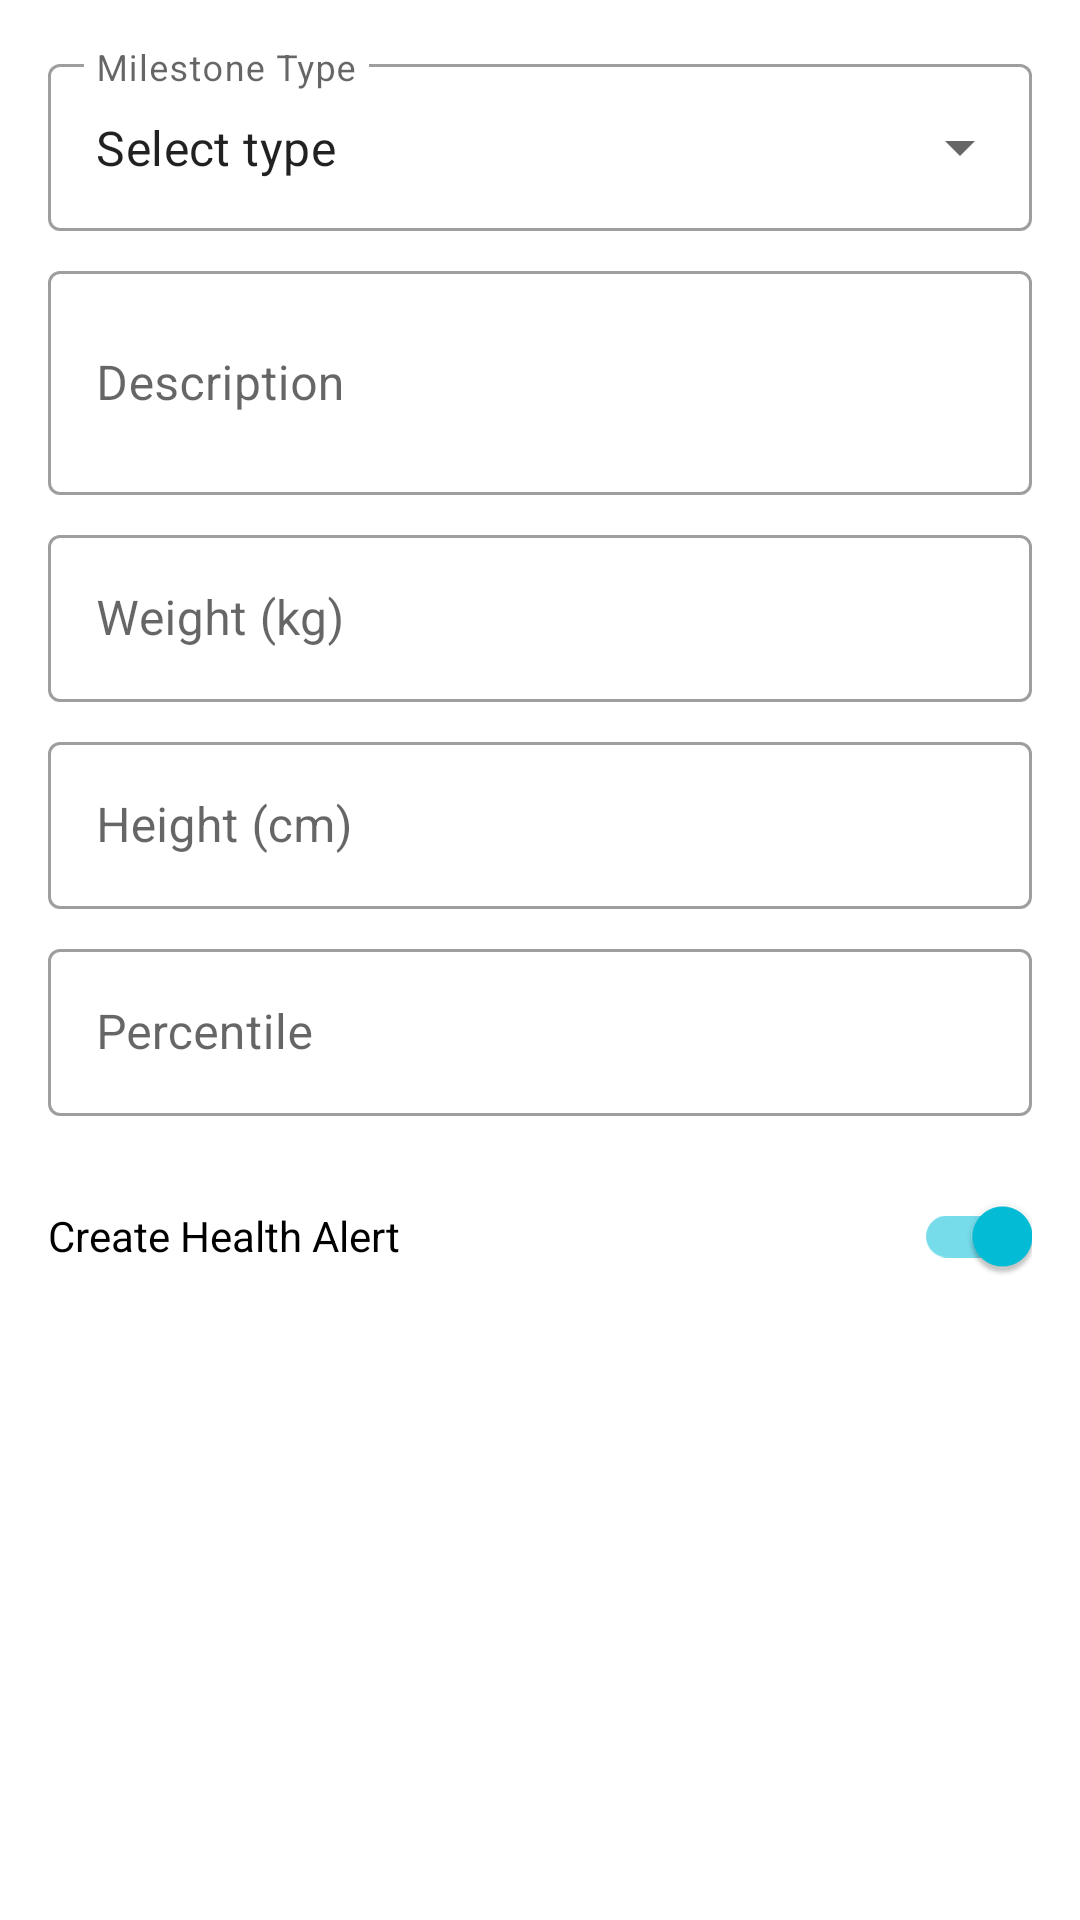

Android layout source for this screen:
<!-- AndroidManifest.xml: application theme Theme.HibyAssistant -->
<!-- res/layout/dialog_add_milestone.xml -->
<?xml version="1.0" encoding="utf-8"?>
<ScrollView xmlns:android="http://schemas.android.com/apk/res/android"
    xmlns:app="http://schemas.android.com/apk/res-auto"
    android:layout_width="match_parent"
    android:layout_height="wrap_content">

    <LinearLayout
        android:layout_width="match_parent"
        android:layout_height="wrap_content"
        android:orientation="vertical"
        android:padding="16dp">

        <com.google.android.material.textfield.TextInputLayout
            android:layout_width="match_parent"
            android:layout_height="wrap_content"
            android:layout_marginBottom="8dp"
            android:hint="@string/milestone_type"
            android:contentDescription="@string/select_milestone_type"
            style="@style/Widget.MaterialComponents.TextInputLayout.OutlinedBox.ExposedDropdownMenu">

            <AutoCompleteTextView
                android:id="@+id/milestoneTypeInput"
                android:layout_width="match_parent"
                android:layout_height="wrap_content"
                android:focusable="true"
                android:focusableInTouchMode="true"
                android:hint="@string/select_type"
                android:importantForAccessibility="yes"
                android:inputType="none"

                android:text="@string/select_type" />

        </com.google.android.material.textfield.TextInputLayout>

        <com.google.android.material.textfield.TextInputLayout
            android:layout_width="match_parent"
            android:layout_height="wrap_content"
            android:layout_marginBottom="8dp"
            android:hint="Description"
            android:contentDescription="Enter milestone description"
            style="@style/Widget.MaterialComponents.TextInputLayout.OutlinedBox">

            <com.google.android.material.textfield.TextInputEditText
                android:id="@+id/descriptionInput"
                android:layout_width="match_parent"
                android:layout_height="wrap_content"
                android:inputType="textMultiLine"
                android:minLines="2"

                android:importantForAccessibility="yes"/>

        </com.google.android.material.textfield.TextInputLayout>

        <com.google.android.material.textfield.TextInputLayout
            android:layout_width="match_parent"
            android:layout_height="wrap_content"
            android:layout_marginBottom="8dp"
            android:hint="Weight (kg)"
            android:contentDescription="Enter weight in kilograms"
            style="@style/Widget.MaterialComponents.TextInputLayout.OutlinedBox">

            <com.google.android.material.textfield.TextInputEditText
                android:id="@+id/weightInput"
                android:layout_width="match_parent"
                android:layout_height="wrap_content"
                android:inputType="numberDecimal"

                android:importantForAccessibility="yes"/>

        </com.google.android.material.textfield.TextInputLayout>

        <com.google.android.material.textfield.TextInputLayout
            android:layout_width="match_parent"
            android:layout_height="wrap_content"
            android:layout_marginBottom="8dp"
            android:hint="Height (cm)"
            android:contentDescription="Enter height in centimeters"
            style="@style/Widget.MaterialComponents.TextInputLayout.OutlinedBox">

            <com.google.android.material.textfield.TextInputEditText
                android:id="@+id/heightInput"
                android:layout_width="match_parent"
                android:layout_height="wrap_content"
                android:inputType="numberDecimal"

                android:importantForAccessibility="yes"/>

        </com.google.android.material.textfield.TextInputLayout>

        <com.google.android.material.textfield.TextInputLayout
            android:layout_width="match_parent"
            android:layout_height="wrap_content"
            android:layout_marginBottom="8dp"
            android:hint="Percentile"
            android:contentDescription="Enter growth percentile"
            style="@style/Widget.MaterialComponents.TextInputLayout.OutlinedBox">

            <com.google.android.material.textfield.TextInputEditText
                android:id="@+id/percentileInput"
                android:layout_width="match_parent"
                android:layout_height="wrap_content"
                android:importantForAccessibility="yes"
                android:inputType="number" />

        </com.google.android.material.textfield.TextInputLayout>

        <com.google.android.material.switchmaterial.SwitchMaterial
            android:id="@+id/createAlertSwitch"
            android:layout_width="match_parent"
            android:layout_height="wrap_content"
            android:layout_marginTop="8dp"
            android:text="Create Health Alert"
            android:contentDescription="Toggle to create health alert for this milestone"
            android:importantForAccessibility="yes"
            android:checked="true"/>

    </LinearLayout>
</ScrollView>
<!-- resources referenced by this layout -->
<resources>
  <string name="milestone_type">Milestone Type</string>
  <string name="select_milestone_type">Select milestone type</string>
  <string name="select_type">Select type</string>
  <style name="Theme.HibyAssistant" parent="Theme.MaterialComponents.Light.NoActionBar">
          <item name="colorPrimary">@color/colorPrimary</item>
          <item name="colorPrimaryDark">@color/colorPrimaryDark</item>
          <item name="colorAccent">@color/colorAccent</item>
          <item name="android:statusBarColor">@color/colorPrimary</item>
          <item name="android:navigationBarColor">@color/colorPrimary</item>
      </style>
  <color name="colorPrimary">#03BFD9</color>
  <color name="colorPrimaryDark">#028BA3</color>
  <color name="colorAccent">#03BFD9</color>
</resources>
